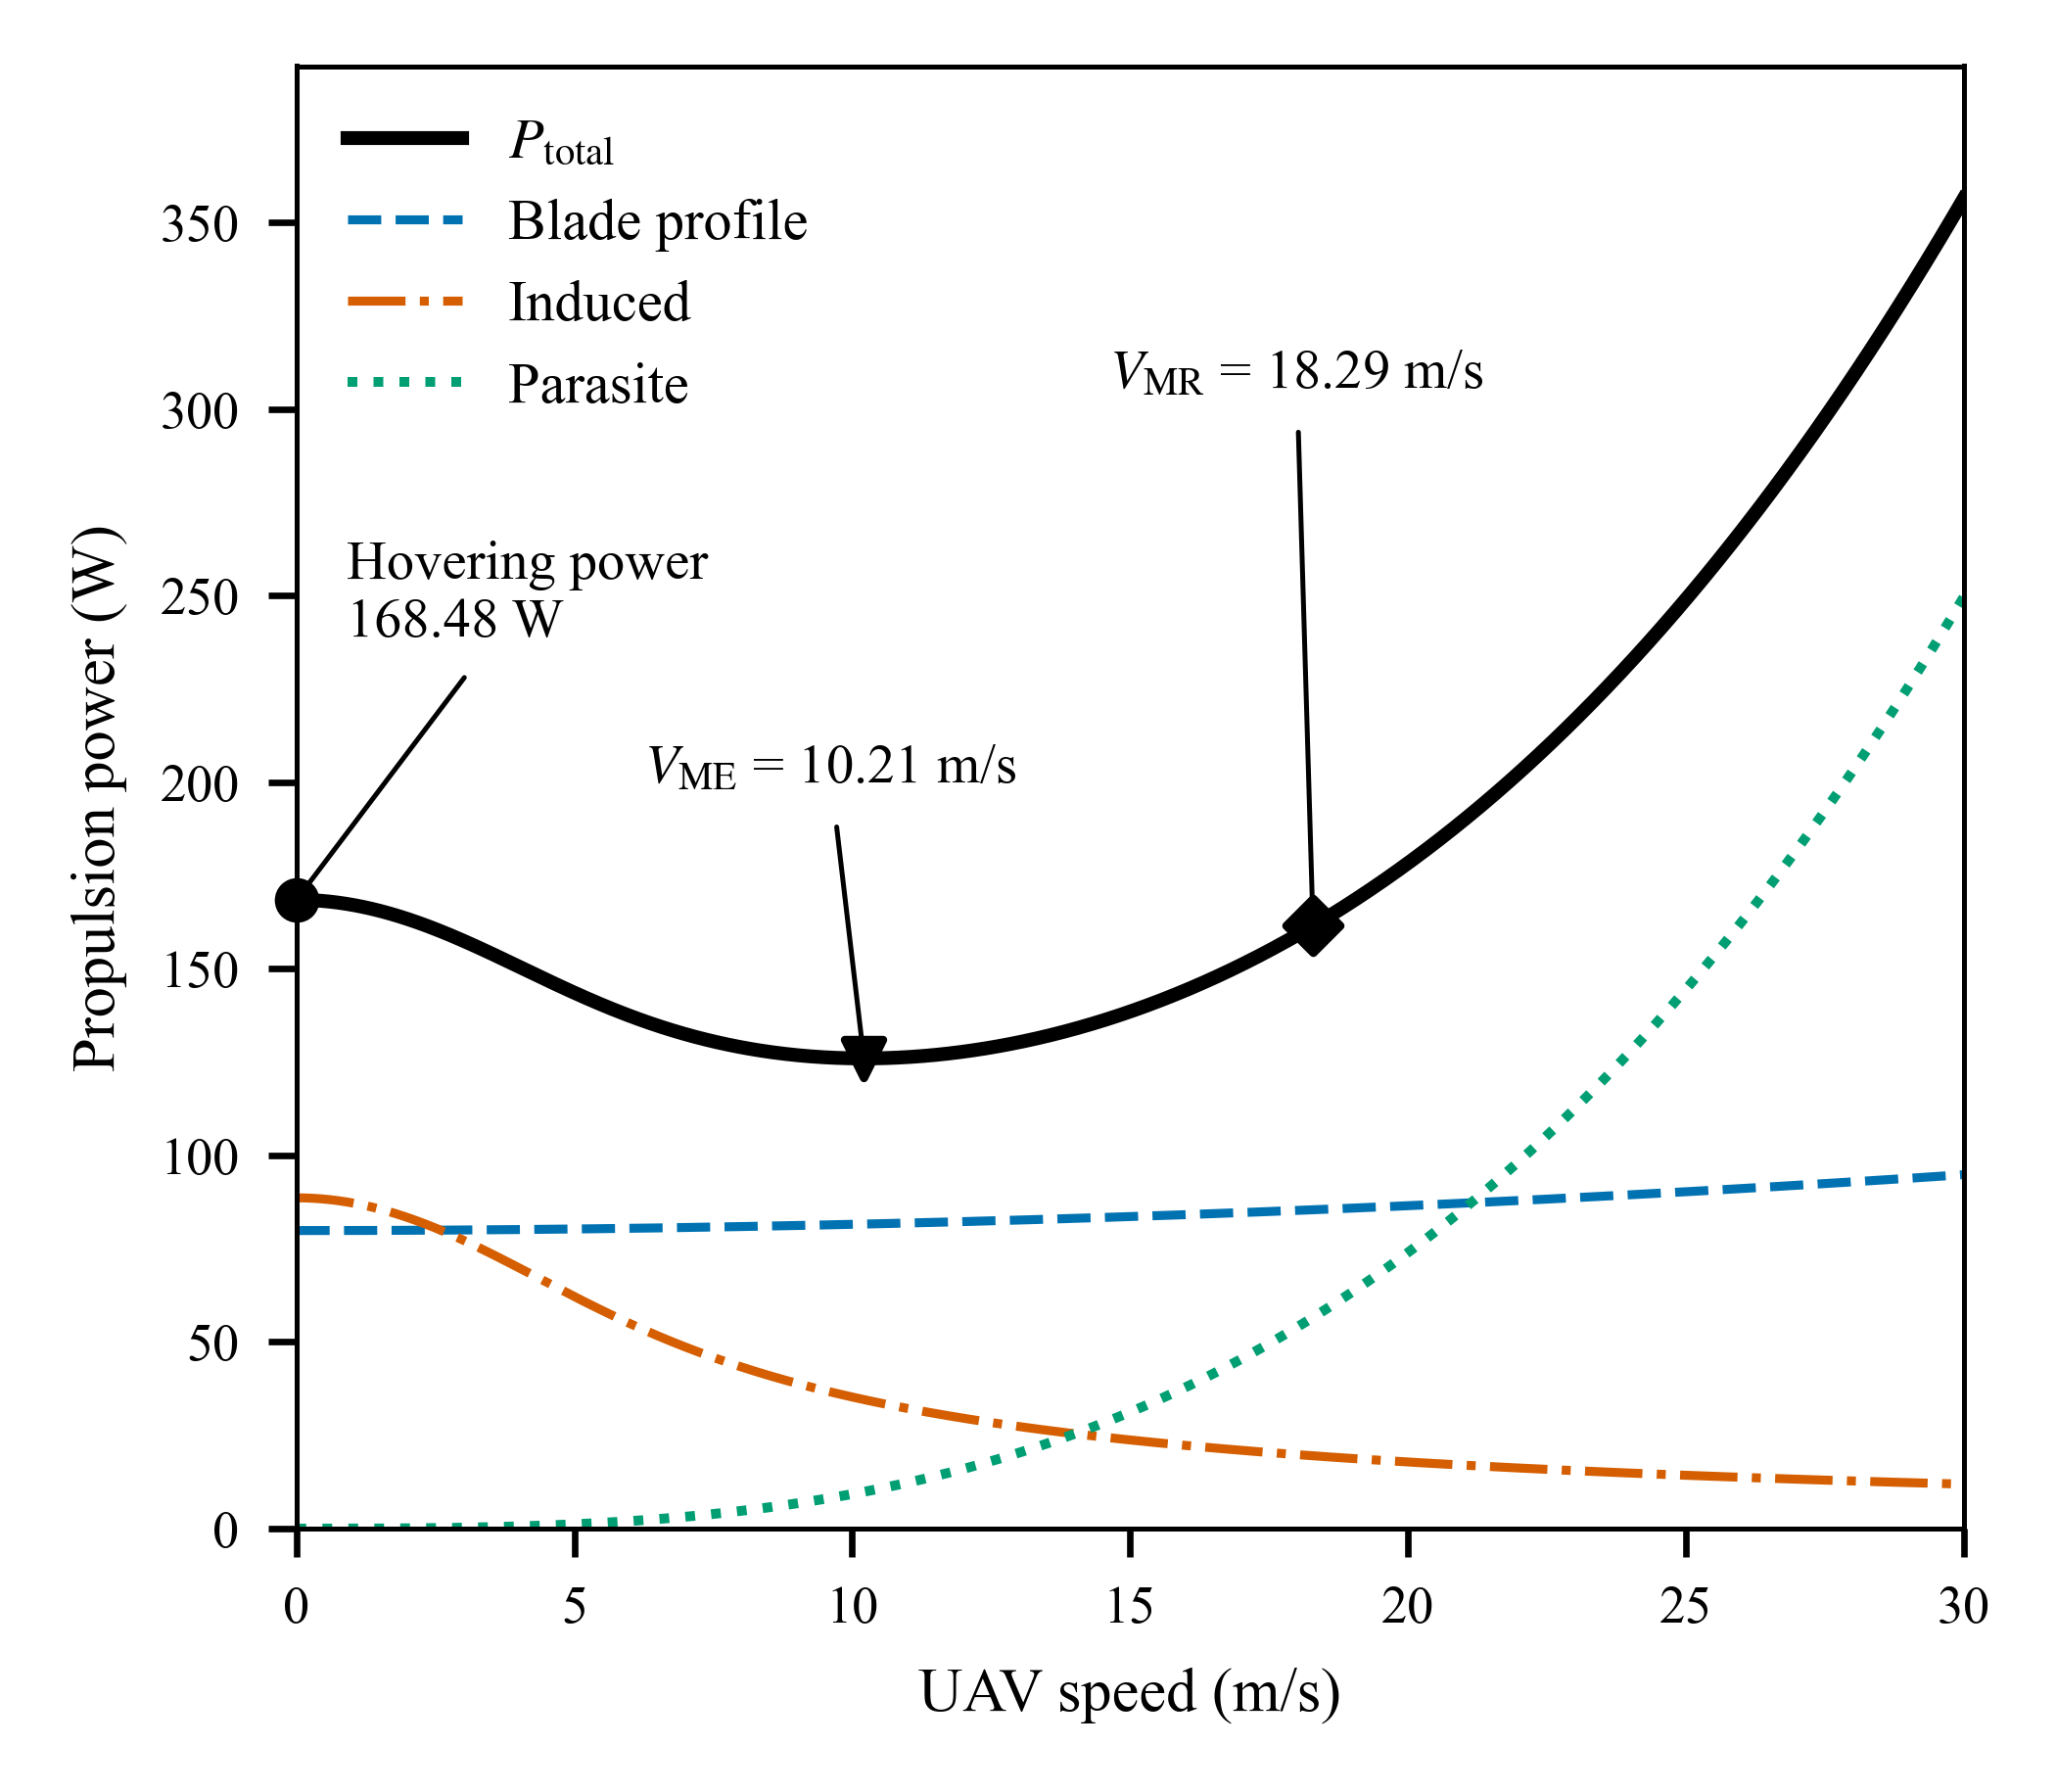

The table this chart was drawn from, first rows:
speed_m_s, total_W, blade_profile_W, induced_W, parasite_W
0.0, 168.5, 79.86, 88.63, 0.0
0.025, 168.5, 79.86, 88.63, 1.4441601562500003e-07
0.05, 168.5, 79.86, 88.62, 1.1553281250000002e-06
0.075, 168.5, 79.86, 88.62, 3.899232421875002e-06
0.1, 168.5, 79.86, 88.61, 9.242625000000002e-06
0.125, 168.5, 79.86, 88.61, 1.8052001953124998e-05
0.15, 168.5, 79.86, 88.6, 3.119385937500001e-05
0.175, 168.4, 79.86, 88.59, 4.9534693359375005e-05
0.2, 168.4, 79.86, 88.57, 7.394100000000002e-05
0.225, 168.4, 79.86, 88.56, 0.0001053
0.25, 168.4, 79.86, 88.54, 0.0001444
0.275, 168.4, 79.86, 88.52, 0.0001922
0.3, 168.4, 79.86, 88.51, 0.0002496
0.325, 168.3, 79.86, 88.48, 0.0003173
0.35, 168.3, 79.86, 88.46, 0.0003963
0.375, 168.3, 79.86, 88.44, 0.0004874
0.4, 168.3, 79.86, 88.41, 0.0005915
0.425, 168.2, 79.86, 88.38, 0.0007095
0.45, 168.2, 79.86, 88.35, 0.0008422
0.475, 168.2, 79.86, 88.32, 0.0009905
0.5, 168.1, 79.86, 88.29, 0.001155
0.525, 168.1, 79.86, 88.25, 0.001337
0.55, 168.1, 79.86, 88.22, 0.001538
0.575, 168, 79.86, 88.18, 0.001757
0.6, 168, 79.86, 88.14, 0.001996
0.625, 168, 79.86, 88.1, 0.002257
0.65, 167.9, 79.86, 88.05, 0.002538
0.675, 167.9, 79.86, 88.01, 0.002843
0.7, 167.8, 79.86, 87.96, 0.00317
0.725, 167.8, 79.87, 87.91, 0.003522
0.75, 167.7, 79.87, 87.86, 0.003899
0.775, 167.7, 79.87, 87.81, 0.004302
0.8, 167.6, 79.87, 87.76, 0.004732
0.825, 167.6, 79.87, 87.7, 0.00519
0.85, 167.5, 79.87, 87.65, 0.005676
0.875, 167.5, 79.87, 87.59, 0.006192
0.9, 167.4, 79.87, 87.53, 0.006738
0.925, 167.3, 79.87, 87.47, 0.007315
0.95, 167.3, 79.87, 87.4, 0.007924
0.975, 167.2, 79.87, 87.34, 0.008567
1.0, 167.2, 79.87, 87.27, 0.009243
1.025, 167.1, 79.87, 87.21, 0.009953
1.05, 167, 79.87, 87.14, 0.0107
1.075, 167, 79.88, 87.06, 0.01148
1.1, 166.9, 79.88, 86.99, 0.0123
1.125, 166.8, 79.88, 86.92, 0.01316
1.15, 166.7, 79.88, 86.84, 0.01406
1.175, 166.7, 79.88, 86.76, 0.01499
1.2, 166.6, 79.88, 86.68, 0.01597
1.225, 166.5, 79.88, 86.6, 0.01699
1.25, 166.4, 79.88, 86.52, 0.01805
1.275, 166.3, 79.88, 86.44, 0.01916
1.3, 166.3, 79.88, 86.35, 0.02031
1.325, 166.2, 79.89, 86.26, 0.0215
1.35, 166.1, 79.89, 86.18, 0.02274
1.375, 166, 79.89, 86.09, 0.02403
1.4, 165.9, 79.89, 85.99, 0.02536
1.425, 165.8, 79.89, 85.9, 0.02674
1.45, 165.7, 79.89, 85.81, 0.02818
1.475, 165.6, 79.89, 85.71, 0.02966
... 1,141 more rows
